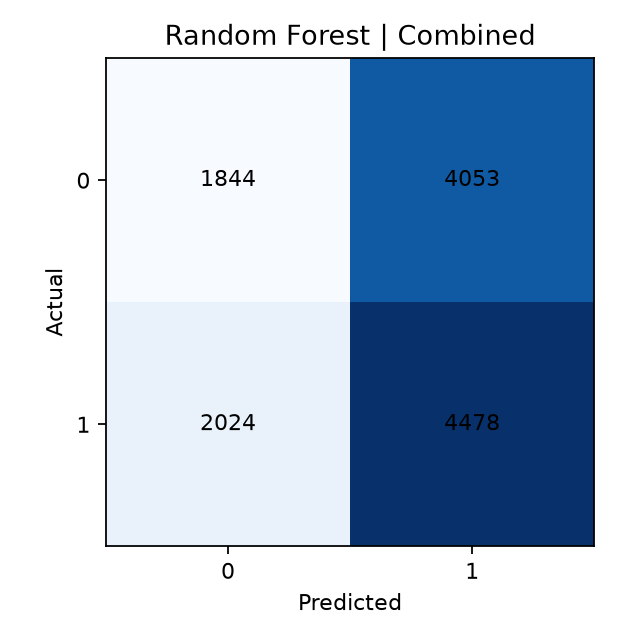

Data behind this chart, as committed beside it:
, Predicted_0, Predicted_1
Actual_0, 1844, 4053
Actual_1, 2024, 4478
